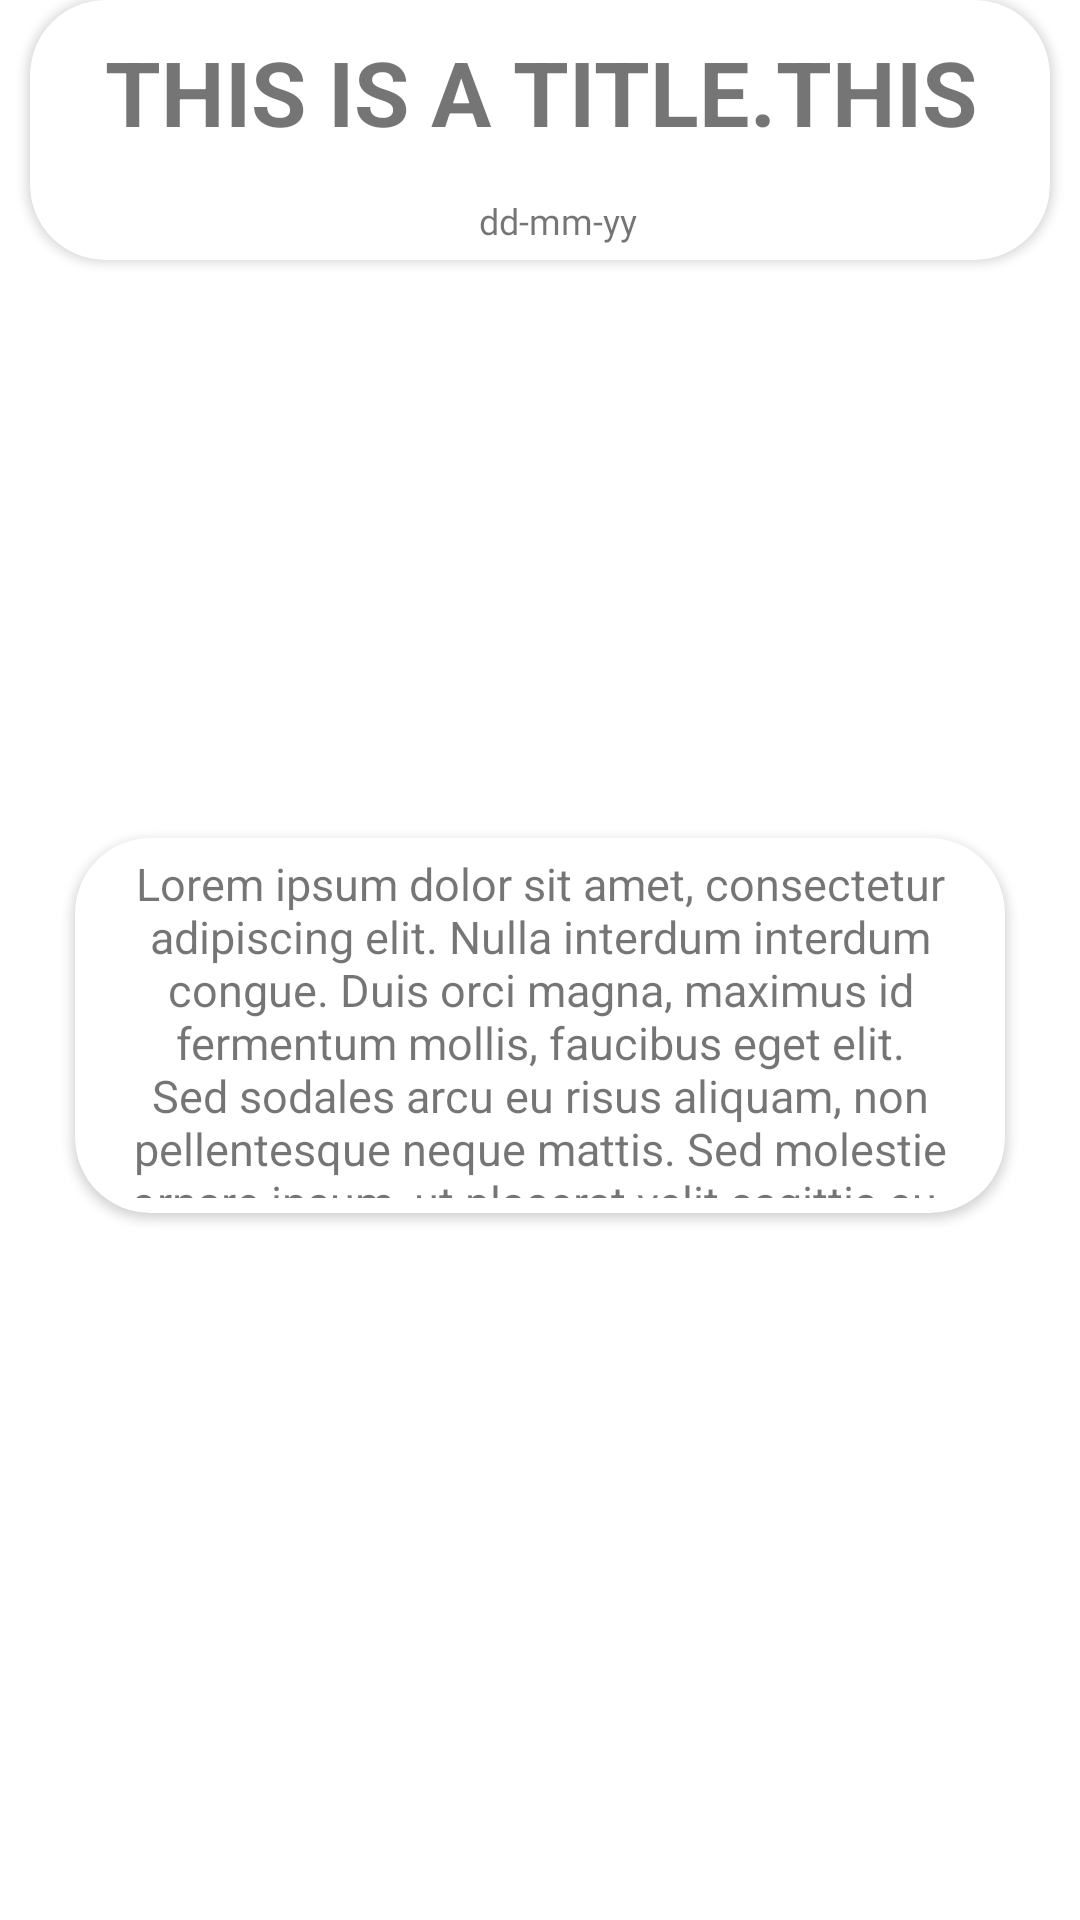

Reconstruct the res/layout file that produces this screen, plus the resources it refers to.
<!-- AndroidManifest.xml: application theme Theme.CLOUDYNOTES -->
<!-- res/layout/note_layout.xml -->
<?xml version="1.0" encoding="utf-8"?>
<androidx.constraintlayout.widget.ConstraintLayout
    xmlns:android="http://schemas.android.com/apk/res/android"
    xmlns:app="http://schemas.android.com/apk/res-auto"
    android:layout_width="match_parent"
    android:layout_height="wrap_content"
    android:layout_marginTop="10dp"
    android:layout_marginBottom="10dp"
    android:clickable="true"
    android:focusable="true"
    android:background="@color/transparent"
    android:backgroundTint="@color/transparent">


    <androidx.cardview.widget.CardView
        android:id="@+id/content_card"
        android:layout_width="match_parent"
        android:layout_height="wrap_content"
        app:layout_constraintBottom_toBottomOf="parent"
        app:layout_constraintEnd_toEndOf="parent"
        app:layout_constraintStart_toStartOf="parent"
        app:layout_constraintTop_toBottomOf="@+id/center_line2"
        android:layout_marginStart="25dp"
        android:layout_marginEnd="25dp"
        app:cardCornerRadius="25dp"
        android:background="?attr/selectableItemBackground"
        android:clickable="true"
        android:focusable="true">

        <androidx.constraintlayout.widget.ConstraintLayout
            android:layout_width="match_parent"
            android:layout_height="wrap_content">

            <TextView
                android:id="@+id/note_content"
                android:layout_width="match_parent"
                android:layout_height="wrap_content"
                android:text="@string/sample_text"
                android:textSize="15sp"
                android:gravity="center"
                android:padding="5dp"
                android:maxHeight="125dp"
                android:minHeight="125dp"
                app:layout_constraintTop_toTopOf="parent"
                app:layout_constraintBottom_toBottomOf="parent"
                app:layout_constraintStart_toStartOf="parent"
                app:layout_constraintEnd_toEndOf="parent">

            </TextView>

            <View
                android:layout_width="0dp"
                android:layout_height="0dp"
                app:layout_constraintTop_toTopOf="@id/note_content"
                app:layout_constraintBottom_toBottomOf="@id/note_content"
                app:layout_constraintStart_toStartOf="@id/note_content"
                app:layout_constraintEnd_toEndOf="@id/note_content"
                android:background="@drawable/black_shade">

            </View>


        </androidx.constraintlayout.widget.ConstraintLayout>


    </androidx.cardview.widget.CardView>




    <RelativeLayout
        android:id="@+id/center_line"
        android:layout_width="match_parent"
        android:layout_height="wrap_content"
        app:layout_constraintTop_toTopOf="@id/content_card"
        app:layout_constraintBottom_toBottomOf="@+id/content_card"
        app:layout_constraintStart_toStartOf="@id/content_card"
        app:layout_constraintEnd_toEndOf="@id/content_card">
    </RelativeLayout>

    <RelativeLayout
        android:id="@+id/center_line2"
        android:layout_width="match_parent"
        android:layout_height="wrap_content"
        app:layout_constraintTop_toTopOf="@id/title_card"
        app:layout_constraintBottom_toBottomOf="@+id/title_card"
        app:layout_constraintStart_toStartOf="@id/title_card"
        app:layout_constraintEnd_toEndOf="@id/title_card">
    </RelativeLayout>


    <androidx.cardview.widget.CardView
        android:id="@+id/title_card"
        android:layout_width="match_parent"
        android:layout_height="wrap_content"
        app:layout_constraintEnd_toEndOf="@id/content_card"
        app:layout_constraintStart_toStartOf="@id/content_card"
        app:layout_constraintTop_toTopOf="parent"
        app:cardCornerRadius="25dp"
        android:layout_marginStart="10dp"
        android:layout_marginEnd="10dp"
        android:background="?attr/selectableItemBackground"
        android:clickable="true"
        android:focusable="true">

        <LinearLayout
            android:layout_width="match_parent"
            android:layout_height="wrap_content"
            android:orientation="vertical"
            android:gravity="center"
            android:layout_gravity="center">

            <TextView
                android:id="@+id/note_title"
                android:layout_width="match_parent"
                android:layout_height="wrap_content"
                android:maxLines="1"
                android:minLines="1"
                android:text="THIS IS A TITLE.THIS IS THE TESTING FOR APP"
                android:textSize="30sp"
                android:gravity="center"
                android:layout_gravity="center"
                android:layout_margin="10dp"
                android:textStyle="bold">
            </TextView>

            <androidx.constraintlayout.widget.ConstraintLayout
                android:layout_width="wrap_content"
                android:layout_height="wrap_content"
                android:gravity="center"
                android:layout_gravity="bottom|center">


                <ImageView
                    android:id="@+id/date_img"
                    android:layout_width="12dp"
                    android:layout_height="12dp"
                    android:src="@drawable/ic_round_calendar_today_24"
                    app:layout_constraintTop_toTopOf="@id/note_date"
                    app:layout_constraintBottom_toBottomOf="@id/note_date"
                    app:layout_constraintEnd_toStartOf="@id/note_date">

                </ImageView>

                <com.google.android.material.textview.MaterialTextView
                    android:id="@+id/note_date"
                    android:layout_width="wrap_content"
                    android:layout_height="wrap_content"
                    android:layout_gravity="bottom|center"
                    android:fontFamily="@font/google_sans_regular"
                    android:gravity="center"
                    android:padding="5dp"
                    android:text="dd-mm-yy"
                    android:textSize="12sp"
                    app:layout_constraintBottom_toBottomOf="parent"
                    app:layout_constraintTop_toTopOf="parent"
                    app:layout_constraintEnd_toEndOf="@id/date_img">
                </com.google.android.material.textview.MaterialTextView>


            </androidx.constraintlayout.widget.ConstraintLayout>




        </LinearLayout>

    </androidx.cardview.widget.CardView>




</androidx.constraintlayout.widget.ConstraintLayout>
<!-- resources referenced by this layout -->
<resources>
  <color name="transparent">#00000000</color>
  <string name="sample_text">Lorem ipsum dolor sit amet, consectetur adipiscing elit. Nulla interdum interdum congue. Duis orci magna, maximus id fermentum mollis, faucibus eget elit. Sed sodales arcu eu risus aliquam, non pellentesque neque mattis. Sed molestie ornare ipsum, ut placerat velit sagittis eu. Phasellus mattis eu massa non fermentum. In egestas nulla ac laoreet congue. Curabitur id tellus eu diam ullamcorper tempus. Sed aliquam porttitor efficitur. Curabitur feugiat sed justo quis suscipit. Pellentesque id lacinia est. Proin vitae tortor mauris. Suspendisse potenti.Suspendisse et convallis turpis. Donec id elit ut orci ullamcorper sagittis quis vitae ante. Aliquam vulputate dui et turpis placerat tristique. Cras vehicula fermentum auctor. Sed ac mauris sed ipsum tincidunt tincidunt. Nulla consequat consectetur lacinia. Duis et turpis sapien. Cras ultricies ullamcorper ligula vel tempor. Suspendisse et purus consectetur, rutrum est a, pharetra turpis. Cras vitae semper leo. Nulla tempus vehicula sem quis vehicula. Donec id sapien nisi. Praesent non risus id lacus sagittis imperdiet. Orci varius natoque penatibus et magnis dis parturient montes, nascetur ridiculus mus. Fusce enim turpis, consequat in vehicula ultricies, suscipit vitae dui. In commodo, ante ornare consectetur finibus, leo mi rutrum purus, eget laoreet nisi dui eu magna.</string>
  <style name="Theme.CLOUDYNOTES" parent="Theme.MaterialComponents.DayNight.NoActionBar">
          
          <item name="colorPrimary">@color/white</item>
          <item name="colorPrimaryVariant">@color/purple_700</item>
          <item name="colorOnPrimary">@color/white</item>
          
          <item name="colorSecondary">@color/teal_200</item>
          <item name="colorSecondaryVariant">@color/teal_700</item>
          <item name="colorOnSecondary">@color/black</item>
          
          <item name="android:statusBarColor" tools:targetApi="l">@color/transparent</item>
          <item name="backgroundColor">@color/transparent</item>
          <item name="android:navigationBarColor">@color/transparent</item>
          <item name="color">#EAEFF3</item>
          
  
  
  
      </style>
  <color name="white">#FFFFFFFF</color>
  <color name="purple_700">#FF3700B3</color>
  <color name="teal_200">#FF03DAC5</color>
  <color name="teal_700">#FF018786</color>
  <color name="black">#FF000000</color>
</resources>
